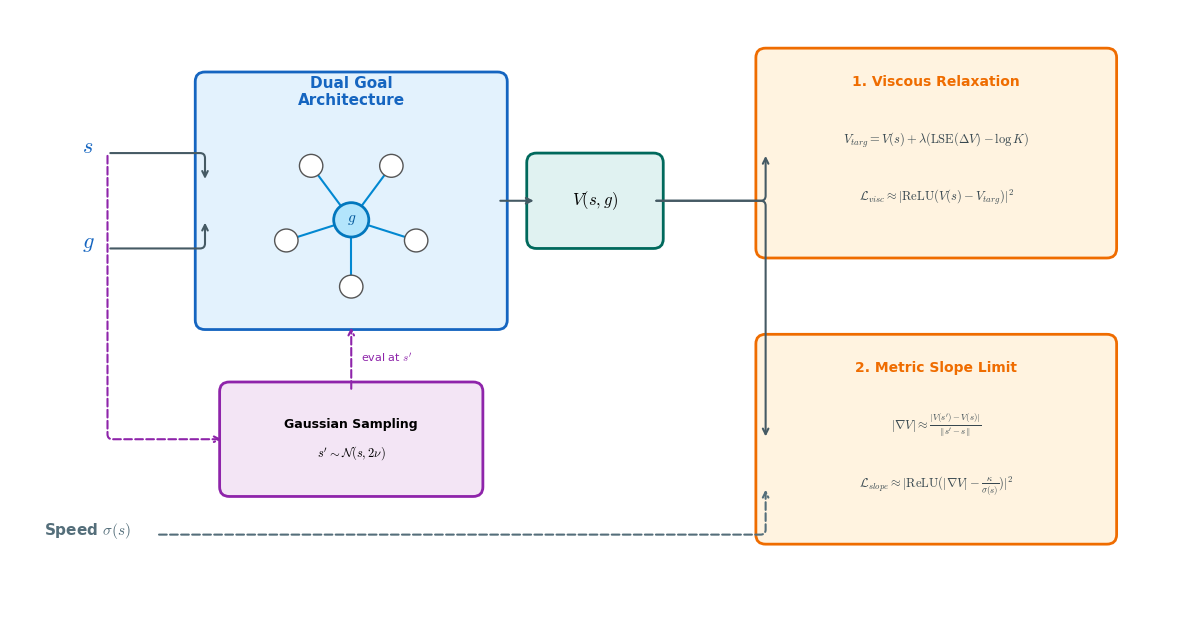

Write the Python code that produced this figure.
import numpy as np
import matplotlib.pyplot as plt
import matplotlib.patches as patches
import matplotlib.patheffects as path_effects

# --- Final Style Config ---
plt.rcParams.update({
    "font.family": "sans-serif",
    # Try Montserrat first, fall back to safe sans-serifs
    "font.sans-serif": ["Montserrat", "DejaVu Sans", "Arial", "sans-serif"],
    "font.size": 10,
    "axes.titlesize": 11,
    "text.usetex": False,
    "mathtext.fontset": "cm" # Computer Modern for math (looks professional)
})

# ==========================================
# 1. 2x2 Physics Comparison (ICML Format)
# ==========================================

def solve_pde_grid(mode='eikonal', size=50, obstacle_cost=100.0, viscosity=2.5):
    # Initialize
    V = np.ones((size, size)) * 50.0
    goal = (size//2, size-5)
    V[goal] = 0.0
    
    costs = np.ones((size, size)) * 1.0
    ox, oy = size//2, size//2
    # Obstacle
    costs[oy-6:oy+6, ox-6:ox+6] = obstacle_cost
    
    actions = [(-1, 0), (1, 0), (0, -1), (0, 1)]
    
    # Value Iteration
    for _ in range(600):
        V_new = V.copy()
        for r in range(1, size-1):
            for c in range(1, size-1):
                if (r, c) == goal: continue
                
                vals = []
                for dr, dc in actions:
                    vals.append(V[r+dr, c+dc] + costs[r, c])
                vals = np.array(vals)
                
                if mode == 'eikonal':
                    V_new[r, c] = np.min(vals)
                elif mode == 'viscous':
                    # Soft Min
                    m = np.min(vals)
                    soft_min = m - viscosity * np.log(np.sum(np.exp(-(vals - m)/viscosity)))
                    V_new[r, c] = soft_min

        if np.max(np.abs(V - V_new)) < 1e-3: break
        V = V_new
    return V

def get_gradients(V):
    dy, dx = np.gradient(-V)
    norm = np.sqrt(dx**2 + dy**2)
    mask = norm > 0
    dx[mask] /= norm[mask]
    dy[mask] /= norm[mask]
    return dx, dy

def plot_icml_grid():
    N = 50
    # Solve
    V_eik = solve_pde_grid('eikonal', size=N)
    V_visc = solve_pde_grid('viscous', size=N, viscosity=4.0)
    
    # 2x2 Layout
    fig, axes = plt.subplots(2, 2, figsize=(8, 7), constrained_layout=True)
    
    X, Y = np.meshgrid(np.arange(N), np.arange(N))
    goal_x, goal_y = N//2, N-5
    
    # --- Style Settings ---
    cmap_eik = plt.cm.Blues_r
    cmap_visc = plt.cm.GnBu_r
    
    # ---------------------------------------
    # Panel (a): Eikonal Value (Top Left)
    # ---------------------------------------
    ax = axes[0, 0]
    im = ax.imshow(V_eik, cmap=cmap_eik, origin='upper')
    # Add Contours to show gradient texture
    ax.contour(V_eik, levels=15, colors='white', linewidths=0.5, alpha=0.5)
    
    ax.set_title("(a) Eikonal Value Surface", color='#0d47a1', fontweight='bold')
    ax.text(goal_x, goal_y, 'G', color='white', ha='center', va='center', fontweight='bold', 
            path_effects=[path_effects.withStroke(linewidth=2, foreground='black')])
    ax.set_xticks([]); ax.set_yticks([])

    # ---------------------------------------
    # Panel (b): Viscous Value (Top Right)
    # ---------------------------------------
    ax = axes[0, 1]
    im = ax.imshow(V_visc, cmap=cmap_visc, origin='upper')
    # Add Contours
    ax.contour(V_visc, levels=15, colors='white', linewidths=0.5, alpha=0.5)
    
    ax.set_title("(b) Feynman-Kac Value Surface", color='#006064', fontweight='bold')
    ax.text(goal_x, goal_y, 'G', color='white', ha='center', va='center', fontweight='bold',
            path_effects=[path_effects.withStroke(linewidth=2, foreground='black')])
    ax.set_xticks([]); ax.set_yticks([])

    # ---------------------------------------
    # Panel (c): Eikonal Policy (Bottom Left)
    # ---------------------------------------
    ax = axes[1, 0]
    # Obstacle
    rect = plt.Rectangle((N//2-6, N//2-6), 12, 12, color='#90caf9', alpha=0.5)
    ax.add_patch(rect)
    
    U, V_vec = get_gradients(V_eik)
    skip = 3
    ax.quiver(X[::skip, ::skip], Y[::skip, ::skip], U[::skip, ::skip], -V_vec[::skip, ::skip], 
              color='#01579b', scale=22, headwidth=4, alpha=0.9)
    
    ax.set_title("(c) Eikonal Policy", color='#0d47a1')
    ax.set_xlabel("Grazes Obstacle Boundary", fontsize=9, color='#555555')
    ax.invert_yaxis()
    ax.set_xticks([]); ax.set_yticks([])

    # ---------------------------------------
    # Panel (d): Viscous Policy (Bottom Right)
    # ---------------------------------------
    ax = axes[1, 1]
    # Obstacle
    rect = plt.Rectangle((N//2-6, N//2-6), 12, 12, color='#80deea', alpha=0.5)
    ax.add_patch(rect)
    
    U, V_vec = get_gradients(V_visc)
    ax.quiver(X[::skip, ::skip], Y[::skip, ::skip], U[::skip, ::skip], -V_vec[::skip, ::skip], 
              color='#006064', scale=22, headwidth=4, alpha=0.9)
    
    ax.set_title("(d) Viscous Policy", color='#006064')
    ax.set_xlabel("Safe Margin (Smoothed)", fontsize=9, color='#555555')
    ax.invert_yaxis()
    ax.set_xticks([]); ax.set_yticks([])

    plt.savefig("icml_physics_2x2.png")
    print("Generated icml_physics_2x2.png")

import matplotlib.pyplot as plt
import matplotlib.patches as patches
import numpy as np

def draw_rounded_box(ax, center, w, h, text, color, edge, label_c='black', fontsize=10, box=True):
    if box:
        box_patch = patches.FancyBboxPatch(
            (center[0]-w/2, center[1]-h/2), w, h,
            boxstyle="round,pad=0.1",
            linewidth=2, edgecolor=edge, facecolor=color, zorder=2
        )
        ax.add_patch(box_patch)
    if text:
        lines = text.split('\n')
        y_offset = 0.15 * (len(lines) - 1) if len(lines) > 1 else 0
        for i, line in enumerate(lines):
            ax.text(center[0], center[1] + y_offset - (i*0.3), line, ha='center', va='center', 
                    fontsize=fontsize, color=label_c, zorder=4, fontweight='bold')

def draw_star_graph(ax, center, radius=0.6):
    gx, gy = center
    # Edges
    for i in range(5):
        angle = (2 * np.pi / 5) * i - np.pi/2
        sx = gx + radius * np.cos(angle)
        sy = gy + radius * np.sin(angle)
        ax.plot([gx, sx], [gy, sy], color='#0288d1', linestyle='-', linewidth=1.5, zorder=3)
        circle = patches.Circle((sx, sy), 0.12, facecolor='white', edgecolor='#555555', zorder=4)
        ax.add_patch(circle)

    # Center Node (Goal)
    circle_g = patches.Circle((gx, gy), 0.18, facecolor='#b3e5fc', edgecolor='#0277bd', linewidth=2, zorder=5)
    ax.add_patch(circle_g)
    ax.text(gx, gy, "$g$", ha='center', va='center', fontsize=11, fontweight='bold', color='#01579b', zorder=6)

def generate_final_arch_fixed():
    fig, ax = plt.subplots(figsize=(12, 6.5))
    ax.set_xlim(0, 12); ax.set_ylim(0, 6.5)
    ax.axis('off')

    # Palette
    c_bg      = '#e3f2fd'  # Light Blue (Network)
    c_border  = '#1565c0'  # Dark Blue
    c_val     = '#e0f2f1'  # Teal (Value)
    c_val_b   = '#00695c'
    c_loss    = '#fff3e0'  # Orange (Losses)
    c_loss_b  = '#ef6c00'
    c_text    = '#37474f'

    # -----------------------------
    # 1. INPUTS (Left Column)
    # -----------------------------
    ax.text(0.8, 5.0, "$s$", fontsize=16, fontweight='bold', ha='center', color=c_border)
    ax.text(0.8, 4.0, "$g$", fontsize=16, fontweight='bold', ha='center', color=c_border)
    ax.text(0.8, 1.0, "Speed $\sigma(s)$", fontsize=11, fontweight='bold', ha='center', color='#546e7a')

    # -----------------------------
    # 2. MAIN NETWORK (Center)
    # -----------------------------
    # Container Box
    draw_rounded_box(ax, (3.5, 4.5), 3.0, 2.5, "", c_bg, c_border)
    ax.text(3.5, 5.5, "Dual Goal\nArchitecture", fontsize=11, ha='center', color=c_border, fontweight='bold')
    
    # Star Graph
    draw_star_graph(ax, (3.5, 4.3), radius=0.7)
    
    # Value Output Box
    draw_rounded_box(ax, (6.0, 4.5), 1.2, 0.8, "$V(s,g)$", c_val, c_val_b, fontsize=12)

    # -----------------------------
    # 3. SAMPLING BLOCK (Bottom Center)
    # -----------------------------
    draw_rounded_box(ax, (3.5, 2.0), 2.5, 1.0, "Gaussian Sampling\n$s' \sim \mathcal{N}(s, 2\\nu)$", '#f3e5f5', '#8e24aa', fontsize=9)

    # -----------------------------
    # 4. LOSSES (Right Column)
    # -----------------------------
    
    # Top: Viscous Relaxation
    draw_rounded_box(ax, (9.5, 5.0), 3.5, 2.0, "", c_loss, c_loss_b)
    ax.text(9.5, 5.7, "1. Viscous Relaxation", fontsize=10, fontweight='bold', color=c_loss_b, ha='center')
    ax.text(9.5, 5.1, r"$V_{targ} = V(s) + \lambda (\mathrm{LSE}(\Delta V) - \log K)$", fontsize=9, color=c_text, ha='center')
    ax.text(9.5, 4.5, r"$\mathcal{L}_{visc} \approx |\mathrm{ReLU}(V(s) - V_{targ})|^2$", fontsize=9, color=c_text, ha='center')

    # Bottom: Slope Limit
    draw_rounded_box(ax, (9.5, 2.0), 3.5, 2.0, "", c_loss, c_loss_b)
    ax.text(9.5, 2.7, "2. Metric Slope Limit", fontsize=10, fontweight='bold', color=c_loss_b, ha='center')
    ax.text(9.5, 2.1, r"$|\nabla V| \approx \frac{|V(s') - V(s)|}{\|s' - s\|}$", fontsize=9, color=c_text, ha='center')
    ax.text(9.5, 1.5, r"$\mathcal{L}_{slope} \approx |\mathrm{ReLU}(|\nabla V| - \frac{\kappa}{\sigma(s)})|^2$", fontsize=9, color=c_text, ha='center')

    # -----------------------------
    # 5. CONNECTIONS (Orthogonal Fix)
    # -----------------------------
    
    # s -> Net (Right then Up)
    ax.annotate("", xy=(2.0, 4.7), xytext=(1.0, 5.0), 
                arrowprops=dict(arrowstyle="->", lw=1.5, color="#455a64", 
                                connectionstyle="angle,angleA=0,angleB=90,rad=5"))
    
    # g -> Net (Right then Up)
    ax.annotate("", xy=(2.0, 4.3), xytext=(1.0, 4.0), 
                arrowprops=dict(arrowstyle="->", lw=1.5, color="#455a64", 
                                connectionstyle="angle,angleA=0,angleB=90,rad=5"))

    # Net -> Value (Straight)
    ax.annotate("", xy=(5.4, 4.5), xytext=(5.0, 4.5), arrowprops=dict(arrowstyle="->", lw=1.5, color="#455a64"))

    # Value -> Viscous (Top)
    # Leave Right (0), Arrive Up (90)
    ax.annotate("", xy=(7.75, 5.0), xytext=(6.6, 4.5), 
                arrowprops=dict(arrowstyle="->", lw=1.5, color="#455a64", 
                                connectionstyle="angle,angleA=0,angleB=90,rad=5"))

    # Value -> Slope (Bottom)
    # Leave Right (0), Arrive Down (-90)
    ax.annotate("", xy=(7.75, 2.0), xytext=(6.6, 4.5), 
                arrowprops=dict(arrowstyle="->", lw=1.5, color="#455a64", 
                                connectionstyle="angle,angleA=0,angleB=-90,rad=5"))

    # Sampling Logic (Dashed)
    # s -> Sampling Block (Down then Right)
    # Note: angleA=-90 (Down), angleB=0 (Right) guarantees intersection at (1.0, 2.0)
    ax.annotate("", xy=(2.2, 2.0), xytext=(1.0, 5.0), 
                arrowprops=dict(arrowstyle="->", lw=1.5, ls="--", color="#8e24aa", 
                                connectionstyle="angle,angleA=-90,angleB=180,rad=5"))
    
    # Sampling Block -> Net (Ghost)
    ax.annotate("", xy=(3.5, 3.2), xytext=(3.5, 2.5), 
                arrowprops=dict(arrowstyle="->", lw=1.5, ls="--", color="#8e24aa"))
    ax.text(3.6, 2.8, "eval at $s'$", fontsize=8, color="#8e24aa")

    # Speed -> Slope Limit (FIXED HERE)
    # Changed to: Right (0) then Up (90) to create an L-shape that intersects
    ax.annotate("", xy=(7.75, 1.5), xytext=(1.5, 1.0), 
                arrowprops=dict(arrowstyle="->", lw=1.5, ls="--", color="#546e7a", 
                                connectionstyle="angle,angleA=0,angleB=90,rad=5"))

    plt.tight_layout()
    plt.savefig("viscous_arch_fixed.png")
    print("Generated viscous_arch_fixed.png")


if __name__ == "__main__":
    #plot_icml_grid()
    generate_final_arch_fixed()
